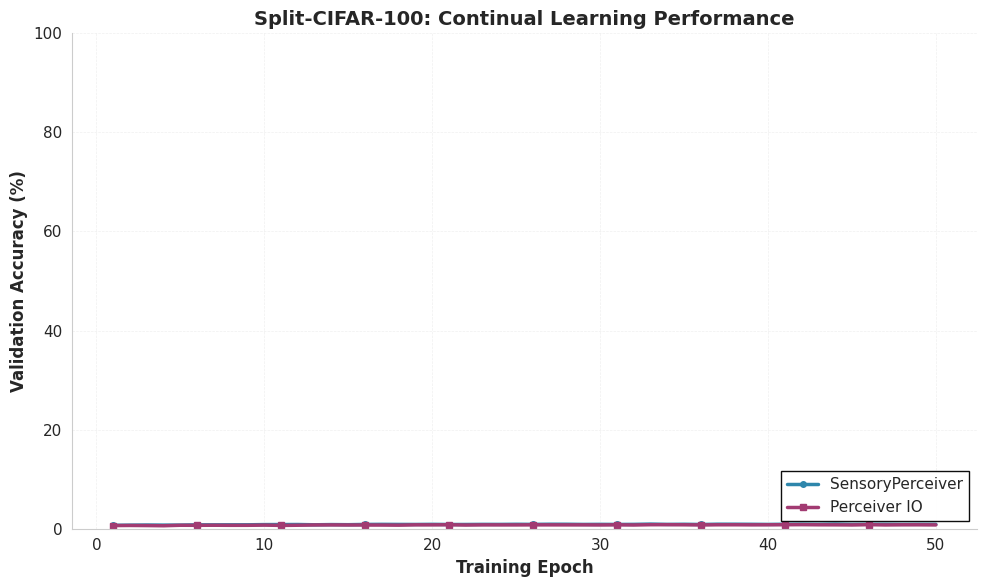

Write Python code to recreate this figure.
"""
Template 1: Accuracy Comparison Curves

Used for: Training curves, validation accuracy over time, convergence comparison
Style: Line plot with error bands (mean ± confidence interval)
Output: PDF/SVG vector graphics at 300 DPI
"""

import matplotlib.pyplot as plt
import seaborn as sns
import numpy as np
from pathlib import Path


def plot_accuracy_curves(
    epochs,
    sp_mean,
    sp_std,
    perceiver_mean,
    perceiver_std,
    output_dir="results/figures",
    title="Split-CIFAR-100: Continual Learning Performance",
    xlabel="Training Epoch",
    ylabel="Validation Accuracy (%)",
):
    """
    Create publication-quality accuracy curves with error bands.

    Args:
        epochs: Array of epoch numbers (e.g., np.arange(1, 51))
        sp_mean: SensoryPerceiver mean accuracy per epoch
        sp_std: SensoryPerceiver std dev per epoch
        perceiver_mean: Perceiver IO mean accuracy per epoch
        perceiver_std: Perceiver IO std dev per epoch
        output_dir: Directory to save figures
        title: Plot title
        xlabel: X-axis label
        ylabel: Y-axis label
    """
    # Set publication style
    sns.set_style("whitegrid")
    sns.set_palette("Set2")
    plt.rcParams["font.size"] = 11
    plt.rcParams["font.family"] = "sans-serif"

    # Create figure
    fig, ax = plt.subplots(figsize=(10, 6))

    # Plot with confidence bands
    ax.plot(
        epochs,
        sp_mean,
        label="SensoryPerceiver",
        linewidth=2.5,
        marker="o",
        markersize=4,
        markevery=5,
        color="#2E86AB",
    )
    ax.fill_between(
        epochs, sp_mean - sp_std, sp_mean + sp_std, alpha=0.2, color="#2E86AB"
    )

    ax.plot(
        epochs,
        perceiver_mean,
        label="Perceiver IO",
        linewidth=2.5,
        marker="s",
        markersize=4,
        markevery=5,
        color="#A23B72",
    )
    ax.fill_between(
        epochs,
        perceiver_mean - perceiver_std,
        perceiver_mean + perceiver_std,
        alpha=0.2,
        color="#A23B72",
    )

    # Labels and title
    ax.set_xlabel(xlabel, fontsize=12, fontweight="bold")
    ax.set_ylabel(ylabel, fontsize=12, fontweight="bold")
    ax.set_title(title, fontsize=14, fontweight="bold")

    # Legend
    ax.legend(
        fontsize=11,
        loc="lower right",
        frameon=True,
        shadow=False,
        fancybox=False,
        edgecolor="black",
        framealpha=0.95,
    )

    # Clean up
    ax.grid(True, alpha=0.3, linestyle="--", linewidth=0.5)
    ax.spines["top"].set_visible(False)
    ax.spines["right"].set_visible(False)
    ax.set_ylim([0, 100])

    # Save
    output_path = Path(output_dir)
    output_path.mkdir(parents=True, exist_ok=True)

    plt.tight_layout()
    plt.savefig(
        output_path / "accuracy_curves.pdf", dpi=300, bbox_inches="tight", format="pdf"
    )
    plt.savefig(
        output_path / "accuracy_curves.svg", dpi=300, bbox_inches="tight", format="svg"
    )
    plt.savefig(
        output_path / "accuracy_curves.png", dpi=300, bbox_inches="tight", format="png"
    )
    plt.close()

    print(f"✅ Saved accuracy curves to {output_path}")


if __name__ == "__main__":
    # Example usage with sample data
    epochs = np.arange(1, 51)

    # Generate sample data (replace with your actual results)
    sp_mean = 0.65 + 0.25 * (1 - np.exp(-epochs / 10)) + np.random.normal(0, 0.02, 50)
    sp_std = 0.03 + 0.01 * np.random.random(50)

    perceiver_mean = (
        0.60 + 0.20 * (1 - np.exp(-epochs / 12)) + np.random.normal(0, 0.025, 50)
    )
    perceiver_std = 0.035 + 0.01 * np.random.random(50)

    plot_accuracy_curves(epochs, sp_mean, sp_std, perceiver_mean, perceiver_std)
